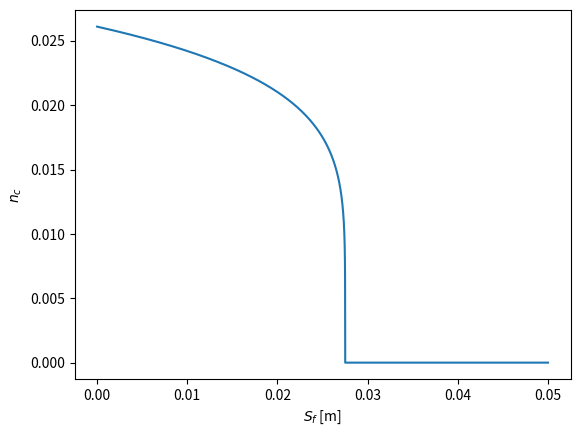
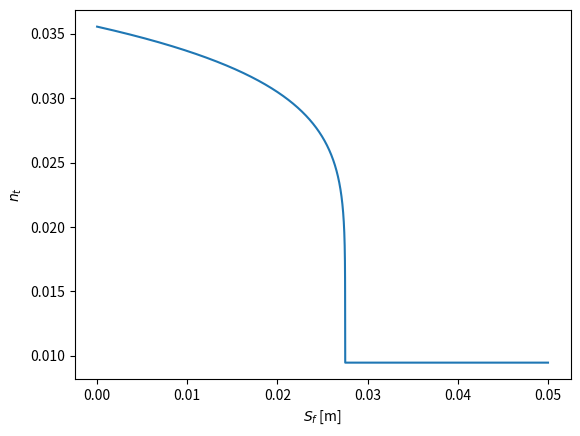
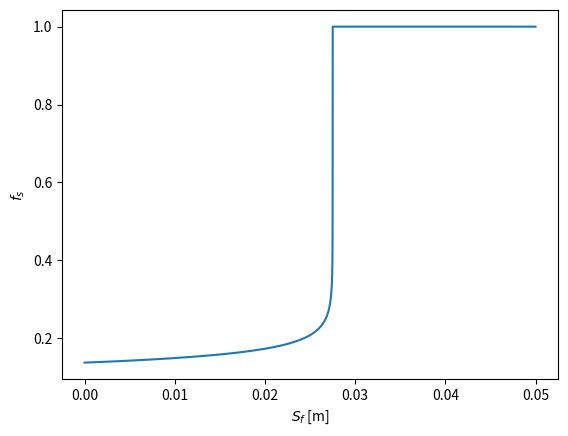
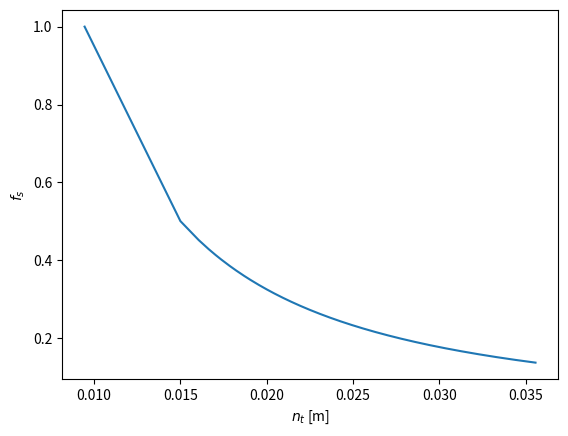

Generate these figures, in order, with matplotlib:
import numpy as np
import matplotlib.pyplot as plt

S_f = np.arange(0, 0.05, 4.69e-6)
d95 = 0.0275
d50 = 6.25e-5
n_f = np.full((len(S_f)), 0.0475*d50**(1/6)) 
n_c = np.array([0.0475*(d95-S_f[i])**(1/6) if d95 >= S_f[i] 
	else 0 for i in range(len(S_f))])
n_t = np.array([n_f[i]+n_c[i] if d95 > S_f[i] else n_f[i] for i in range(len(S_f))])
f_s = (n_f/n_t)**1.5

plt.close('all')
fig1, ax1 = plt.subplots()
ax1.plot(S_f, n_c)
ax1.set_xlabel(r'$S_f$ [m]')
ax1.set_ylabel(r'$n_c$')
plt.show()

fig2, ax2 = plt.subplots()
ax2.plot(S_f, n_t)
ax2.set_xlabel(r'$S_f$ [m]')
ax2.set_ylabel(r'$n_t$')
plt.show()

fig3, ax3 = plt.subplots()
ax3.plot(S_f, f_s)
ax3.set_xlabel(r'$S_f$ [m]')
ax3.set_ylabel(r'$f_s$')
plt.show()

fig4, ax4 = plt.subplots()
ax4.plot(n_t, f_s)
ax4.set_xlabel(r'$n_t$ [m]')
ax4.set_ylabel(r'$f_s$')
plt.show()